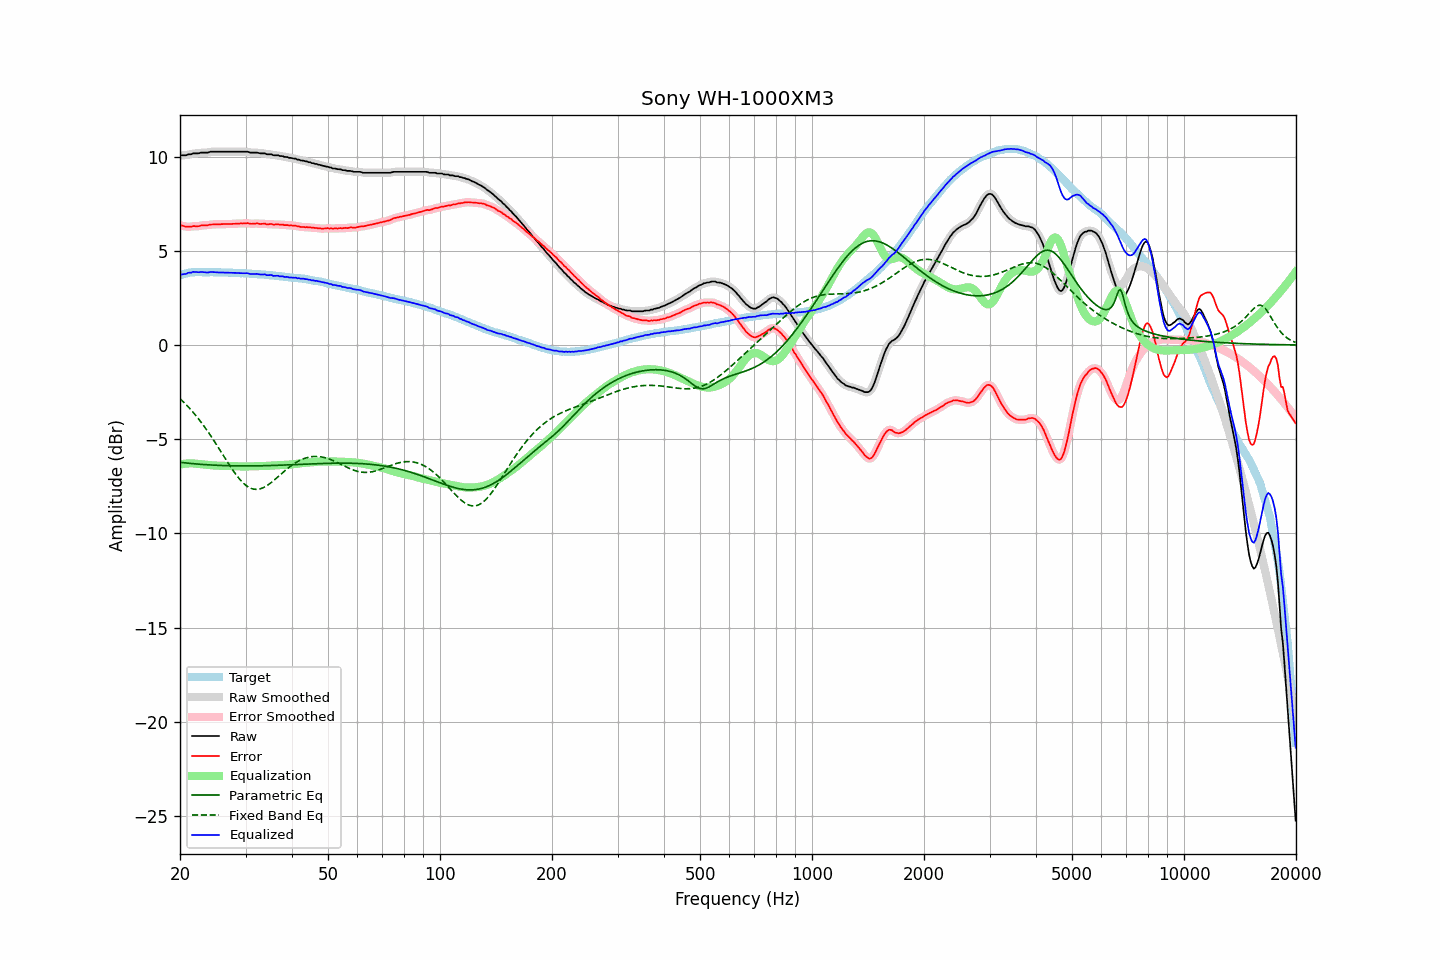

The data file committed next to this chart (first rows):
frequency, raw, error, smoothed, error_smoothed, equalization, parametric_eq, fixed_band_eq, equalized_raw, equalized_smoothed, target
20.00, 10.04, 6.35, 10.05, 6.36, -6.35, -6.23, -2.85, 3.69, 3.70, 3.69
20.20, 10.07, 6.35, 10.05, 6.33, -6.33, -6.24, -2.93, 3.74, 3.72, 3.72
20.40, 10.07, 6.32, 10.06, 6.31, -6.31, -6.25, -3.01, 3.75, 3.75, 3.75
20.61, 10.07, 6.30, 10.07, 6.30, -6.30, -6.26, -3.10, 3.77, 3.77, 3.77
20.81, 10.07, 6.27, 10.08, 6.28, -6.29, -6.27, -3.18, 3.78, 3.79, 3.80
21.02, 10.12, 6.29, 10.10, 6.27, -6.29, -6.28, -3.27, 3.83, 3.81, 3.83
21.23, 10.12, 6.28, 10.12, 6.28, -6.28, -6.28, -3.37, 3.84, 3.84, 3.84
21.44, 10.12, 6.27, 10.14, 6.29, -6.28, -6.29, -3.46, 3.84, 3.86, 3.85
21.66, 10.17, 6.31, 10.15, 6.29, -6.29, -6.30, -3.56, 3.88, 3.86, 3.86
21.87, 10.17, 6.31, 10.16, 6.30, -6.29, -6.31, -3.66, 3.87, 3.87, 3.86
22.09, 10.17, 6.30, 10.17, 6.30, -6.30, -6.32, -3.76, 3.86, 3.87, 3.87
22.31, 10.17, 6.30, 10.17, 6.30, -6.31, -6.32, -3.87, 3.86, 3.86, 3.87
22.54, 10.18, 6.31, 10.18, 6.31, -6.32, -6.33, -3.97, 3.86, 3.86, 3.87
22.76, 10.21, 6.34, 10.20, 6.33, -6.33, -6.34, -4.09, 3.88, 3.87, 3.87
22.99, 10.21, 6.35, 10.21, 6.35, -6.34, -6.34, -4.20, 3.87, 3.87, 3.86
23.22, 10.21, 6.35, 10.21, 6.35, -6.35, -6.35, -4.32, 3.86, 3.86, 3.86
23.45, 10.21, 6.35, 10.21, 6.35, -6.36, -6.35, -4.43, 3.85, 3.85, 3.86
23.69, 10.21, 6.35, 10.22, 6.36, -6.37, -6.36, -4.56, 3.84, 3.85, 3.86
23.92, 10.23, 6.37, 10.23, 6.37, -6.38, -6.36, -4.68, 3.85, 3.86, 3.86
24.16, 10.26, 6.39, 10.25, 6.38, -6.38, -6.37, -4.81, 3.87, 3.86, 3.87
24.40, 10.26, 6.39, 10.26, 6.40, -6.39, -6.37, -4.93, 3.87, 3.87, 3.87
24.65, 10.26, 6.40, 10.26, 6.40, -6.39, -6.38, -5.06, 3.86, 3.87, 3.86
24.89, 10.26, 6.40, 10.26, 6.40, -6.40, -6.38, -5.20, 3.86, 3.86, 3.85
25.14, 10.26, 6.40, 10.26, 6.40, -6.41, -6.39, -5.33, 3.85, 3.85, 3.85
25.39, 10.26, 6.40, 10.26, 6.40, -6.41, -6.39, -5.46, 3.85, 3.85, 3.85
25.65, 10.26, 6.40, 10.26, 6.41, -6.41, -6.39, -5.60, 3.85, 3.85, 3.85
25.91, 10.26, 6.41, 10.26, 6.41, -6.41, -6.40, -5.74, 3.85, 3.85, 3.84
26.16, 10.26, 6.42, 10.26, 6.41, -6.41, -6.40, -5.87, 3.85, 3.85, 3.84
26.43, 10.26, 6.42, 10.26, 6.42, -6.41, -6.40, -6.01, 3.84, 3.84, 3.84
26.69, 10.26, 6.42, 10.26, 6.42, -6.42, -6.41, -6.14, 3.84, 3.84, 3.84
26.96, 10.26, 6.42, 10.26, 6.42, -6.42, -6.41, -6.28, 3.84, 3.84, 3.84
27.23, 10.26, 6.42, 10.26, 6.42, -6.42, -6.41, -6.41, 3.84, 3.84, 3.84
27.50, 10.26, 6.42, 10.26, 6.42, -6.42, -6.41, -6.54, 3.83, 3.83, 3.84
27.77, 10.26, 6.43, 10.26, 6.43, -6.43, -6.41, -6.66, 3.83, 3.83, 3.83
28.05, 10.26, 6.43, 10.26, 6.43, -6.43, -6.42, -6.78, 3.83, 3.83, 3.83
28.33, 10.26, 6.44, 10.26, 6.44, -6.44, -6.42, -6.90, 3.82, 3.82, 3.82
28.62, 10.26, 6.44, 10.26, 6.44, -6.44, -6.42, -7.01, 3.82, 3.82, 3.82
28.90, 10.26, 6.44, 10.26, 6.45, -6.45, -6.42, -7.11, 3.81, 3.81, 3.81
29.19, 10.26, 6.45, 10.26, 6.45, -6.45, -6.42, -7.21, 3.81, 3.81, 3.80
29.48, 10.26, 6.44, 10.26, 6.45, -6.45, -6.42, -7.30, 3.81, 3.81, 3.81
29.78, 10.26, 6.46, 10.26, 6.46, -6.45, -6.42, -7.38, 3.81, 3.81, 3.80
30.08, 10.26, 6.46, 10.26, 6.46, -6.45, -6.42, -7.45, 3.81, 3.81, 3.80
30.38, 10.26, 6.47, 10.25, 6.45, -6.45, -6.42, -7.51, 3.81, 3.80, 3.79
30.68, 10.23, 6.44, 10.23, 6.44, -6.45, -6.42, -7.56, 3.78, 3.78, 3.79
30.99, 10.21, 6.43, 10.22, 6.43, -6.44, -6.42, -7.60, 3.76, 3.77, 3.78
31.30, 10.21, 6.43, 10.21, 6.43, -6.44, -6.42, -7.63, 3.77, 3.76, 3.78
31.61, 10.21, 6.43, 10.21, 6.44, -6.44, -6.42, -7.65, 3.77, 3.77, 3.77
31.93, 10.21, 6.44, 10.21, 6.44, -6.44, -6.42, -7.66, 3.77, 3.77, 3.76
32.24, 10.21, 6.45, 10.20, 6.44, -6.44, -6.42, -7.66, 3.77, 3.76, 3.75
32.57, 10.19, 6.44, 10.19, 6.44, -6.43, -6.41, -7.65, 3.75, 3.75, 3.75
32.89, 10.17, 6.42, 10.17, 6.43, -6.43, -6.41, -7.63, 3.73, 3.74, 3.75
33.22, 10.17, 6.43, 10.17, 6.43, -6.43, -6.41, -7.60, 3.74, 3.74, 3.74
33.55, 10.17, 6.43, 10.16, 6.43, -6.43, -6.41, -7.56, 3.74, 3.74, 3.74
33.89, 10.17, 6.44, 10.15, 6.42, -6.42, -6.41, -7.52, 3.75, 3.73, 3.72
34.23, 10.12, 6.39, 10.13, 6.41, -6.42, -6.40, -7.47, 3.70, 3.72, 3.72
34.57, 10.12, 6.41, 10.12, 6.41, -6.41, -6.40, -7.41, 3.71, 3.71, 3.71
34.92, 10.12, 6.42, 10.11, 6.41, -6.41, -6.40, -7.35, 3.71, 3.70, 3.70
35.27, 10.12, 6.42, 10.10, 6.41, -6.41, -6.40, -7.28, 3.71, 3.69, 3.70
35.62, 10.07, 6.38, 10.08, 6.40, -6.40, -6.39, -7.21, 3.67, 3.68, 3.69
35.97, 10.07, 6.39, 10.07, 6.40, -6.40, -6.39, -7.14, 3.67, 3.67, 3.67
... 635 more rows
